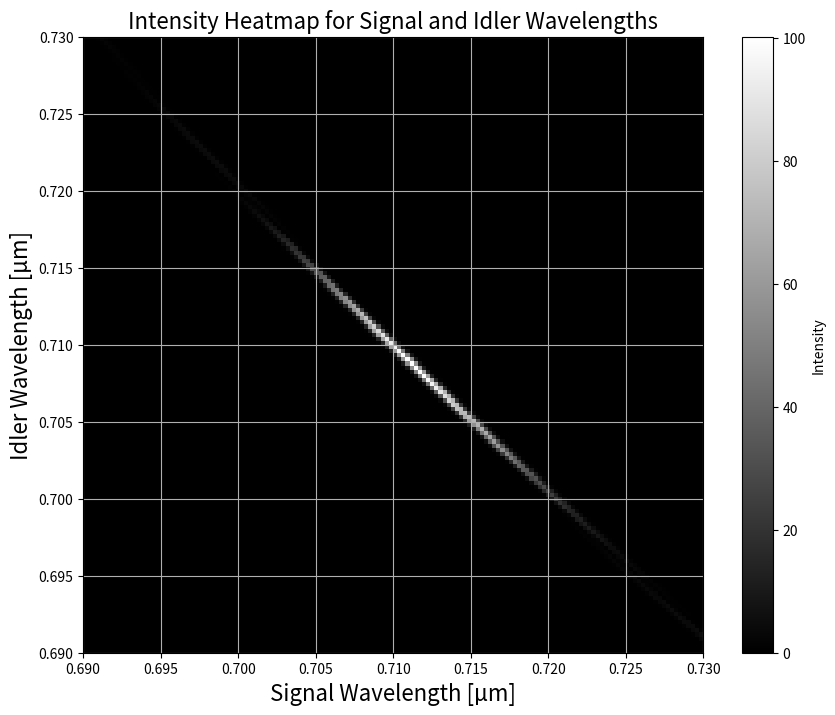

This chart was generated by the following Python code:
import numpy as np
import matplotlib.pyplot as plt
from matplotlib.colors import Normalize

# Constants
l = 10e-3
sigmapump = 0.1e-9
threshold = 0  # Example threshold for normalization
landapump_initial = 0.355  # Initial value of landapump
iterations = 150  # Number of iterations
landa1type2fix = 0.710
landa2type2fix = 0.710

# Define ranges for phi and theta
phi_values = np.linspace(0, 2 * np.pi, 100)  # X-axis values
theta_values = np.linspace(0, 30, 100) * np.pi / 180  # Y-axis values
phi, theta = np.meshgrid(phi_values, theta_values)

# Fixed theta value in radians
theta_fixed = 34.2 * (np.pi / 180)

# Prepare a grid for landa1type2 and landa2type2
landa1type2_values = np.linspace(0.69, 0.73, iterations)  # Adjust the range as needed
landa2type2_values = np.linspace(0.69, 0.73, iterations)  # Adjust the range as needed

# Create a 2D grid to store intensities
intensity_grid = np.zeros((iterations, iterations))

# Loop over landa1type2 and landa2type2
for i, landa1type2 in enumerate(landa1type2_values):
    for j, landa2type2 in enumerate(landa2type2_values):
        landapump = 1 / ((1 / landa1type2) + (1 / landa2type2))

        # Precomputed refractive indices
        no1type2 = np.sqrt(2.7359 + (0.01878 / (landa1type2 ** 2 - 0.01822)) - (0.01354 * (landa1type2 ** 2)))
        nopump = np.sqrt(2.7359 + (0.01878 / (landapump ** 2 - 0.01822)) - (0.01354 * (landapump ** 2)))
        nepump = np.sqrt(2.3753 + (0.01224 / (landapump ** 2 - 0.01667)) - (0.01516 * (landapump ** 2)))
        nethetapump_value = np.sqrt(1 / ((np.sin(theta_fixed) ** 2 / nepump ** 2) +
                                         (np.cos(theta_fixed) ** 2 / nopump ** 2)))

        no2type2 = np.sqrt(2.7359 + (0.01878 / (landa2type2 ** 2 - 0.01822)) - (0.01354 * (landa2type2 ** 2)))

        value = landa2type2 * no1type2 * np.sin(theta) / (landa1type2 * no2type2)
        value = np.clip(value, -1, 1)  # Ensure valid arcsin input
        thetaps = np.arcsin(value)

        eq2type2 = (nethetapump_value / (1e-6 * landapump)) - \
                   (no2type2 * np.sqrt(1 - value ** 2) / (1e-6 * landa2type2)) - \
                   (no1type2 * np.cos(theta) / (1e-6 * landa1type2))

        # Gaussian factor
        gaussian_factor = np.exp(-((landapump -landapump_initial)*1e-6)** 2 /
              (2 * sigmapump ** 2))

        phase_factor = np.sinc(eq2type2 * l / 2)
        exponential_factor = np.exp(-1j * eq2type2 * l / 2)

        # Intensity calculation: Use np.abs for complex number handling
        intensity = gaussian_factor * phase_factor * np.abs(exponential_factor)
        intensity=intensity**2
        intensity_grid[i, j] = np.sum(intensity)

# Normalize intensities
normalized_intensity = intensity_grid 

# Create a heatmap
plt.figure(figsize=(10, 8))
plt.imshow(normalized_intensity, extent=[landa2type2_values[0], landa2type2_values[-1],
                                         landa1type2_values[0], landa1type2_values[-1]],
           origin='lower', cmap='gray', aspect='auto')
plt.colorbar(label="Intensity")
plt.xlabel("Signal Wavelength [µm]", fontsize=16)
plt.ylabel("Idler Wavelength [µm]", fontsize=16)
plt.title("Intensity Heatmap for Signal and Idler Wavelengths", fontsize=16)
plt.grid(True)
plt.show()
